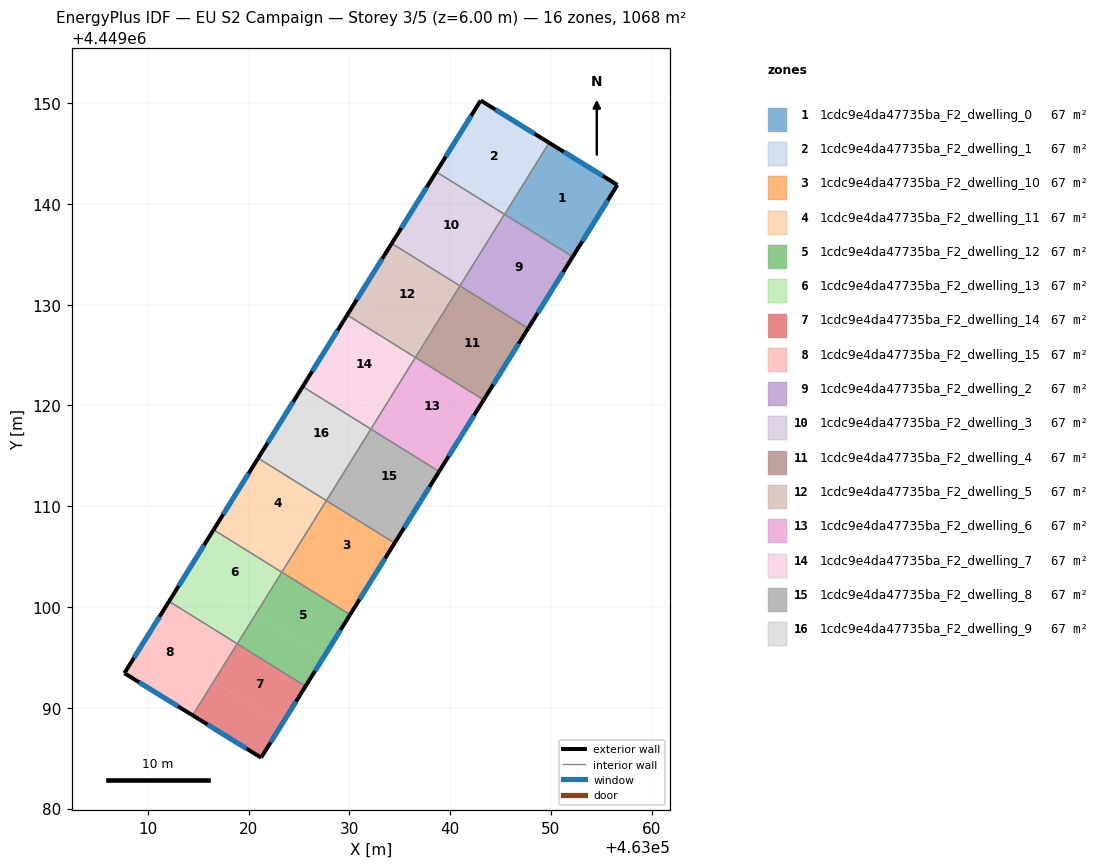
=== STOREY PLAN SPEC (per zone: floor XY polygon, exterior-wall plan segments, windows/doors) ===
zone 1: 1cdc9e4da47735ba_F2_dwelling_0  (66.7 m²)
  floor: (463052.42, 4449135.18) (463052.16, 4449134.76) (463045.40, 4449138.97) (463045.66, 4449139.39)
  floor: (463056.59, 4449141.89) (463052.42, 4449135.18) (463045.66, 4449139.39) (463049.82, 4449146.07)
  exterior wall: (463056.59, 4449141.89) – (463049.82, 4449146.07)  [8.0 m]
    window: (463055.14, 4449142.79) – (463051.27, 4449145.18)  [7.8 m²]
  exterior wall: (463052.16, 4449134.76) – (463056.59, 4449141.89)  [8.4 m]
    window: (463053.11, 4449136.29) – (463055.65, 4449140.36)  [8.2 m²]
  interior walls: 2
zone 2: 1cdc9e4da47735ba_F2_dwelling_1  (66.7 m²)
  floor: (463049.82, 4449146.07) (463045.66, 4449139.39) (463038.88, 4449143.61) (463043.03, 4449150.27)
  floor: (463045.65, 4449139.39) (463045.39, 4449138.98) (463038.62, 4449143.19) (463038.88, 4449143.61)
  exterior wall: (463049.82, 4449146.07) – (463043.03, 4449150.27)  [8.0 m]
    window: (463048.36, 4449146.97) – (463044.48, 4449149.37)  [7.8 m²]
  exterior wall: (463043.03, 4449150.27) – (463038.62, 4449143.19)  [8.3 m]
    window: (463042.08, 4449148.75) – (463039.56, 4449144.70)  [8.2 m²]
  interior walls: 3
zone 3: 1cdc9e4da47735ba_F2_dwelling_10  (66.7 m²)
  floor: (463034.48, 4449106.34) (463031.62, 4449101.75) (463024.85, 4449105.96) (463027.71, 4449110.56)
  floor: (463031.62, 4449101.75) (463030.06, 4449099.24) (463023.29, 4449103.45) (463024.85, 4449105.96)
  exterior wall: (463030.06, 4449099.24) – (463034.48, 4449106.34)  [8.4 m]
    window: (463031.01, 4449100.76) – (463033.54, 4449104.82)  [8.2 m²]
  interior walls: 3
zone 4: 1cdc9e4da47735ba_F2_dwelling_11  (66.7 m²)
  floor: (463027.71, 4449110.56) (463024.85, 4449105.96) (463018.08, 4449110.17) (463020.94, 4449114.77)
  floor: (463024.85, 4449105.96) (463023.29, 4449103.45) (463016.52, 4449107.67) (463018.08, 4449110.17)
  exterior wall: (463020.94, 4449114.77) – (463016.52, 4449107.67)  [8.4 m]
    window: (463019.99, 4449113.25) – (463017.47, 4449109.19)  [8.2 m²]
  interior walls: 3
zone 5: 1cdc9e4da47735ba_F2_dwelling_12  (66.7 m²)
  floor: (463030.06, 4449099.24) (463027.46, 4449095.06) (463020.69, 4449099.27) (463023.29, 4449103.45)
  floor: (463027.46, 4449095.06) (463025.64, 4449092.14) (463018.87, 4449096.35) (463020.69, 4449099.27)
  exterior wall: (463025.64, 4449092.14) – (463030.06, 4449099.24)  [8.4 m]
    window: (463026.59, 4449093.66) – (463029.12, 4449097.72)  [8.2 m²]
  interior walls: 3
zone 6: 1cdc9e4da47735ba_F2_dwelling_13  (66.7 m²)
  floor: (463023.29, 4449103.45) (463020.69, 4449099.27) (463013.92, 4449103.49) (463016.52, 4449107.67)
  floor: (463018.43, 4449100.68) (463016.61, 4449097.76) (463012.10, 4449100.56) (463013.92, 4449103.49)
  floor: (463020.69, 4449099.27) (463018.87, 4449096.35) (463016.61, 4449097.76) (463018.43, 4449100.68)
  exterior wall: (463016.52, 4449107.67) – (463012.10, 4449100.56)  [8.4 m]
    window: (463015.57, 4449106.14) – (463013.05, 4449102.08)  [8.2 m²]
  interior walls: 4
zone 7: 1cdc9e4da47735ba_F2_dwelling_14  (66.7 m²)
  floor: (463018.87, 4449096.35) (463016.53, 4449092.59) (463023.30, 4449088.38) (463021.24, 4449085.05) (463014.44, 4449089.25) (463018.86, 4449096.36)
  floor: (463025.64, 4449092.14) (463023.30, 4449088.38) (463016.53, 4449092.59) (463018.87, 4449096.35)
  exterior wall: (463014.44, 4449089.25) – (463021.24, 4449085.05)  [8.0 m]
    window: (463015.90, 4449088.35) – (463019.78, 4449085.95)  [7.8 m²]
  exterior wall: (463021.24, 4449085.05) – (463025.64, 4449092.14)  [8.3 m]
    window: (463022.18, 4449086.57) – (463024.70, 4449090.62)  [8.2 m²]
  interior walls: 3
zone 8: 1cdc9e4da47735ba_F2_dwelling_15  (66.7 m²)
  floor: (463018.86, 4449096.36) (463014.44, 4449089.25) (463012.18, 4449090.64) (463016.61, 4449097.76)
  floor: (463016.61, 4449097.76) (463012.18, 4449090.64) (463007.67, 4449093.43) (463012.10, 4449100.56)
  exterior wall: (463007.67, 4449093.43) – (463014.44, 4449089.25)  [8.0 m]
    window: (463009.12, 4449092.54) – (463012.99, 4449090.15)  [7.8 m²]
  exterior wall: (463012.10, 4449100.56) – (463007.67, 4449093.43)  [8.4 m]
    window: (463011.15, 4449099.03) – (463008.62, 4449094.96)  [8.2 m²]
  interior walls: 2
zone 9: 1cdc9e4da47735ba_F2_dwelling_2  (66.7 m²)
  floor: (463052.16, 4449134.76) (463048.26, 4449128.49) (463041.49, 4449132.71) (463045.39, 4449138.97)
  floor: (463048.26, 4449128.49) (463047.74, 4449127.66) (463040.97, 4449131.87) (463041.49, 4449132.71)
  exterior wall: (463047.74, 4449127.66) – (463052.16, 4449134.76)  [8.4 m]
    window: (463048.69, 4449129.18) – (463051.21, 4449133.24)  [8.2 m²]
  interior walls: 4
zone 10: 1cdc9e4da47735ba_F2_dwelling_3  (66.7 m²)
  floor: (463045.39, 4449138.98) (463041.49, 4449132.71) (463034.72, 4449136.92) (463038.62, 4449143.19)
  floor: (463041.49, 4449132.71) (463040.97, 4449131.87) (463034.20, 4449136.08) (463034.72, 4449136.92)
  exterior wall: (463038.62, 4449143.19) – (463034.20, 4449136.08)  [8.4 m]
    window: (463037.67, 4449141.67) – (463035.15, 4449137.60)  [8.2 m²]
  interior walls: 3
zone 11: 1cdc9e4da47735ba_F2_dwelling_4  (66.7 m²)
  floor: (463047.74, 4449127.66) (463043.32, 4449120.55) (463036.55, 4449124.77) (463040.97, 4449131.87)
  exterior wall: (463043.32, 4449120.55) – (463047.74, 4449127.66)  [8.4 m]
    window: (463044.27, 4449122.08) – (463046.80, 4449126.14)  [8.2 m²]
  interior walls: 3
zone 12: 1cdc9e4da47735ba_F2_dwelling_5  (66.7 m²)
  floor: (463040.97, 4449131.87) (463037.33, 4449126.02) (463030.56, 4449130.23) (463034.20, 4449136.08)
  floor: (463037.33, 4449126.02) (463036.55, 4449124.77) (463029.78, 4449128.98) (463030.56, 4449130.23)
  exterior wall: (463034.20, 4449136.08) – (463029.78, 4449128.98)  [8.4 m]
    window: (463033.25, 4449134.56) – (463030.73, 4449130.50)  [8.2 m²]
  interior walls: 3
zone 13: 1cdc9e4da47735ba_F2_dwelling_6  (66.7 m²)
  floor: (463043.32, 4449120.55) (463039.94, 4449115.12) (463033.17, 4449119.33) (463036.55, 4449124.77)
  floor: (463039.94, 4449115.12) (463038.90, 4449113.45) (463032.13, 4449117.66) (463033.17, 4449119.33)
  exterior wall: (463038.90, 4449113.45) – (463043.32, 4449120.55)  [8.4 m]
    window: (463039.85, 4449114.97) – (463042.38, 4449119.03)  [8.2 m²]
  interior walls: 3
zone 14: 1cdc9e4da47735ba_F2_dwelling_7  (66.7 m²)
  floor: (463036.55, 4449124.77) (463033.17, 4449119.33) (463026.40, 4449123.55) (463029.78, 4449128.98)
  floor: (463033.17, 4449119.33) (463032.13, 4449117.66) (463025.36, 4449121.87) (463026.40, 4449123.55)
  exterior wall: (463029.78, 4449128.98) – (463025.36, 4449121.87)  [8.4 m]
    window: (463028.83, 4449127.46) – (463026.31, 4449123.40)  [8.2 m²]
  interior walls: 3
zone 15: 1cdc9e4da47735ba_F2_dwelling_8  (66.7 m²)
  floor: (463038.90, 4449113.45) (463035.78, 4449108.43) (463029.01, 4449112.65) (463032.13, 4449117.66)
  floor: (463035.78, 4449108.43) (463034.48, 4449106.34) (463027.71, 4449110.56) (463029.01, 4449112.65)
  exterior wall: (463034.48, 4449106.34) – (463038.90, 4449113.45)  [8.4 m]
    window: (463035.43, 4449107.87) – (463037.96, 4449111.93)  [8.2 m²]
  interior walls: 3
zone 16: 1cdc9e4da47735ba_F2_dwelling_9  (66.7 m²)
  floor: (463032.13, 4449117.66) (463029.01, 4449112.65) (463022.24, 4449116.86) (463025.36, 4449121.87)
  floor: (463029.01, 4449112.65) (463027.71, 4449110.56) (463020.94, 4449114.77) (463022.24, 4449116.86)
  exterior wall: (463025.36, 4449121.87) – (463020.94, 4449114.77)  [8.4 m]
    window: (463024.41, 4449120.35) – (463021.89, 4449116.29)  [8.2 m²]
  interior walls: 3

=== DERIVED (storey summary) ===
Building: EU S2 Campaign
Storey: 3 of 5  (floor level z = 6.00 m)
Storey gross floor area: 1067.6 m²
Zones on this storey: 16
  - 1cdc9e4da47735ba_F2_dwelling_0: floor 66.7 m²; exterior wall 16.4 m (49.1 m²); 2 window(s) 16.0 m²; WWR 32.7%
  - 1cdc9e4da47735ba_F2_dwelling_1: floor 66.7 m²; exterior wall 16.3 m (49.0 m²); 2 window(s) 16.0 m²; WWR 32.7%
  - 1cdc9e4da47735ba_F2_dwelling_10: floor 66.7 m²; exterior wall 8.4 m (25.1 m²); 1 window(s) 8.2 m²; WWR 32.7%
  - 1cdc9e4da47735ba_F2_dwelling_11: floor 66.7 m²; exterior wall 8.4 m (25.1 m²); 1 window(s) 8.2 m²; WWR 32.7%
  - 1cdc9e4da47735ba_F2_dwelling_12: floor 66.7 m²; exterior wall 8.4 m (25.1 m²); 1 window(s) 8.2 m²; WWR 32.7%
  - 1cdc9e4da47735ba_F2_dwelling_13: floor 66.7 m²; exterior wall 8.4 m (25.1 m²); 1 window(s) 8.2 m²; WWR 32.7%
  - 1cdc9e4da47735ba_F2_dwelling_14: floor 66.7 m²; exterior wall 16.3 m (49.0 m²); 2 window(s) 16.0 m²; WWR 32.7%
  - 1cdc9e4da47735ba_F2_dwelling_15: floor 66.7 m²; exterior wall 16.4 m (49.1 m²); 2 window(s) 16.0 m²; WWR 32.7%
  - 1cdc9e4da47735ba_F2_dwelling_2: floor 66.7 m²; exterior wall 8.4 m (25.1 m²); 1 window(s) 8.2 m²; WWR 32.7%
  - 1cdc9e4da47735ba_F2_dwelling_3: floor 66.7 m²; exterior wall 8.4 m (25.1 m²); 1 window(s) 8.2 m²; WWR 32.7%
  - 1cdc9e4da47735ba_F2_dwelling_4: floor 66.7 m²; exterior wall 8.4 m (25.1 m²); 1 window(s) 8.2 m²; WWR 32.7%
  - 1cdc9e4da47735ba_F2_dwelling_5: floor 66.7 m²; exterior wall 8.4 m (25.1 m²); 1 window(s) 8.2 m²; WWR 32.7%
  - 1cdc9e4da47735ba_F2_dwelling_6: floor 66.7 m²; exterior wall 8.4 m (25.1 m²); 1 window(s) 8.2 m²; WWR 32.7%
  - 1cdc9e4da47735ba_F2_dwelling_7: floor 66.7 m²; exterior wall 8.4 m (25.1 m²); 1 window(s) 8.2 m²; WWR 32.7%
  - 1cdc9e4da47735ba_F2_dwelling_8: floor 66.7 m²; exterior wall 8.4 m (25.1 m²); 1 window(s) 8.2 m²; WWR 32.7%
  - 1cdc9e4da47735ba_F2_dwelling_9: floor 66.7 m²; exterior wall 8.4 m (25.1 m²); 1 window(s) 8.2 m²; WWR 32.7%
Zone adjacency (shared interzone walls):
  - 1cdc9e4da47735ba_F2_dwelling_0 ↔ 1cdc9e4da47735ba_F2_dwelling_1
  - 1cdc9e4da47735ba_F2_dwelling_0 ↔ 1cdc9e4da47735ba_F2_dwelling_2
  - 1cdc9e4da47735ba_F2_dwelling_1 ↔ 1cdc9e4da47735ba_F2_dwelling_2
  - 1cdc9e4da47735ba_F2_dwelling_1 ↔ 1cdc9e4da47735ba_F2_dwelling_3
  - 1cdc9e4da47735ba_F2_dwelling_10 ↔ 1cdc9e4da47735ba_F2_dwelling_11
  - 1cdc9e4da47735ba_F2_dwelling_10 ↔ 1cdc9e4da47735ba_F2_dwelling_12
  - 1cdc9e4da47735ba_F2_dwelling_10 ↔ 1cdc9e4da47735ba_F2_dwelling_8
  - 1cdc9e4da47735ba_F2_dwelling_11 ↔ 1cdc9e4da47735ba_F2_dwelling_13
  - 1cdc9e4da47735ba_F2_dwelling_11 ↔ 1cdc9e4da47735ba_F2_dwelling_9
  - 1cdc9e4da47735ba_F2_dwelling_12 ↔ 1cdc9e4da47735ba_F2_dwelling_13
  - 1cdc9e4da47735ba_F2_dwelling_12 ↔ 1cdc9e4da47735ba_F2_dwelling_14
  - 1cdc9e4da47735ba_F2_dwelling_13 ↔ 1cdc9e4da47735ba_F2_dwelling_14
  - 1cdc9e4da47735ba_F2_dwelling_13 ↔ 1cdc9e4da47735ba_F2_dwelling_15
  - 1cdc9e4da47735ba_F2_dwelling_14 ↔ 1cdc9e4da47735ba_F2_dwelling_15
  - 1cdc9e4da47735ba_F2_dwelling_2 ↔ 1cdc9e4da47735ba_F2_dwelling_3
  - 1cdc9e4da47735ba_F2_dwelling_2 ↔ 1cdc9e4da47735ba_F2_dwelling_4
  - 1cdc9e4da47735ba_F2_dwelling_3 ↔ 1cdc9e4da47735ba_F2_dwelling_5
  - 1cdc9e4da47735ba_F2_dwelling_4 ↔ 1cdc9e4da47735ba_F2_dwelling_5
  - 1cdc9e4da47735ba_F2_dwelling_4 ↔ 1cdc9e4da47735ba_F2_dwelling_6
  - 1cdc9e4da47735ba_F2_dwelling_5 ↔ 1cdc9e4da47735ba_F2_dwelling_7
  - 1cdc9e4da47735ba_F2_dwelling_6 ↔ 1cdc9e4da47735ba_F2_dwelling_7
  - 1cdc9e4da47735ba_F2_dwelling_6 ↔ 1cdc9e4da47735ba_F2_dwelling_8
  - 1cdc9e4da47735ba_F2_dwelling_7 ↔ 1cdc9e4da47735ba_F2_dwelling_9
  - 1cdc9e4da47735ba_F2_dwelling_8 ↔ 1cdc9e4da47735ba_F2_dwelling_9